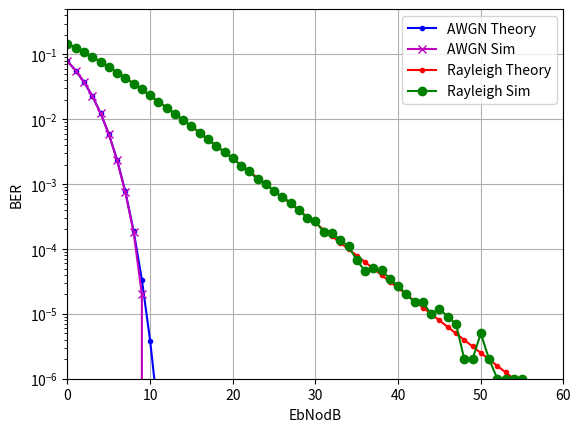

Python code for this plot:
import numpy as np
import matplotlib.pyplot as plt
from scipy.special import erfc

N=10**6
ip = np.random.randint(0,2,N)
signal = 2*ip-1

noise = np.sqrt(1/2)*(np.random.randn(N)+1j*np.random.randn(N))

EbNodB = np.arange(0, 61)

EbNo = 10**(EbNodB / 10)

nErrAwgn = np.zeros(len(EbNodB))
nErrRayleigh = np.zeros(len(EbNodB))

for i in range(len(EbNodB)):
    y_awgn = signal + 10**(-EbNodB[i]/20)*noise
    ipHatawgn = np.real(y_awgn) > 0
    nErrAwgn[i] = np.sum(ip!=ipHatawgn)

    h = np.sqrt(1/2)*(np.random.randn(N) + 1j*np.random.randn(N))
    y_Rayleigh = h*signal + 10**(-EbNodB[i]/20)*noise
    ipHatRayleigh = np.real(y_Rayleigh/h) > 0
    nErrRayleigh[i] = np.sum(ip!=ipHatRayleigh)

simBERawgn = nErrAwgn/N
simBERRayleigh = nErrRayleigh/N

theoryBERawgn = 0.5* erfc(np.sqrt(EbNo))
theoryBErayleigh = 0.5 * (1-np.sqrt((EbNo)/(1+EbNo)))

plt.figure()
plt.semilogy(EbNodB, theoryBERawgn, 'b.-', label='AWGN Theory')
plt.semilogy(EbNodB, simBERawgn, 'mx-', label='AWGN Sim')
plt.semilogy(EbNodB, theoryBErayleigh, 'r.-', label='Rayleigh Theory')
plt.semilogy(EbNodB, simBERRayleigh, 'go-', label='Rayleigh Sim')

plt.axis([0, 60, 10**-6, 0.5])
plt.grid(True)
plt.xlabel("EbNodB")
plt.ylabel("BER")
plt.legend()
plt.show()

